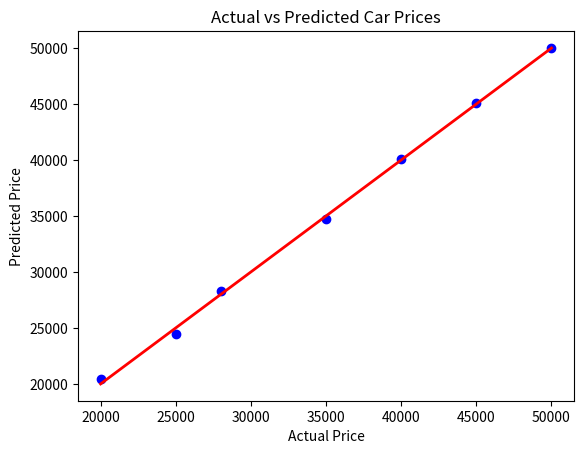

Write Python code to recreate this figure.
import pandas as pd
import numpy as np
import matplotlib.pyplot as plt
data = {
    'EngineSize': [1.6, 2.0, 2.4, 3.0, 3.5, 4.0, 4.5],
    'HorsePower': [120, 150, 180, 220, 250, 300, 350],
    'FuelEfficiency': [35, 32, 28, 25, 22, 20, 18],  # mpg
    'Price': [20000, 25000, 28000, 35000, 40000, 45000, 50000]
}
df = pd.DataFrame(data)
X = df[['EngineSize', 'HorsePower', 'FuelEfficiency']].values
y = df['Price'].values.reshape(-1, 1)
X_b = np.c_[np.ones((X.shape[0], 1)), X]
theta = np.linalg.inv(X_b.T.dot(X_b)).dot(X_b.T).dot(y)
print("Regression Coefficients (theta):")
print(theta)
print(f"\nEquation: Price = {theta[0][0]:.2f} + {theta[1][0]:.2f}*EngineSize + {theta[2][0]:.2f}*HorsePower + {theta[3][0]:.2f}*FuelEfficiency")
y_pred = X_b.dot(theta)
ss_total = np.sum((y - y.mean())**2)
ss_residual = np.sum((y - y_pred)**2)
r2 = 1 - (ss_residual / ss_total)
print(f"\nR² Score: {r2:.4f}")
plt.scatter(y, y_pred, color='blue')
plt.plot([y.min(), y.max()], [y.min(), y.max()], color='red', linewidth=2)
plt.xlabel("Actual Price")
plt.ylabel("Predicted Price")
plt.title("Actual vs Predicted Car Prices")
plt.show()